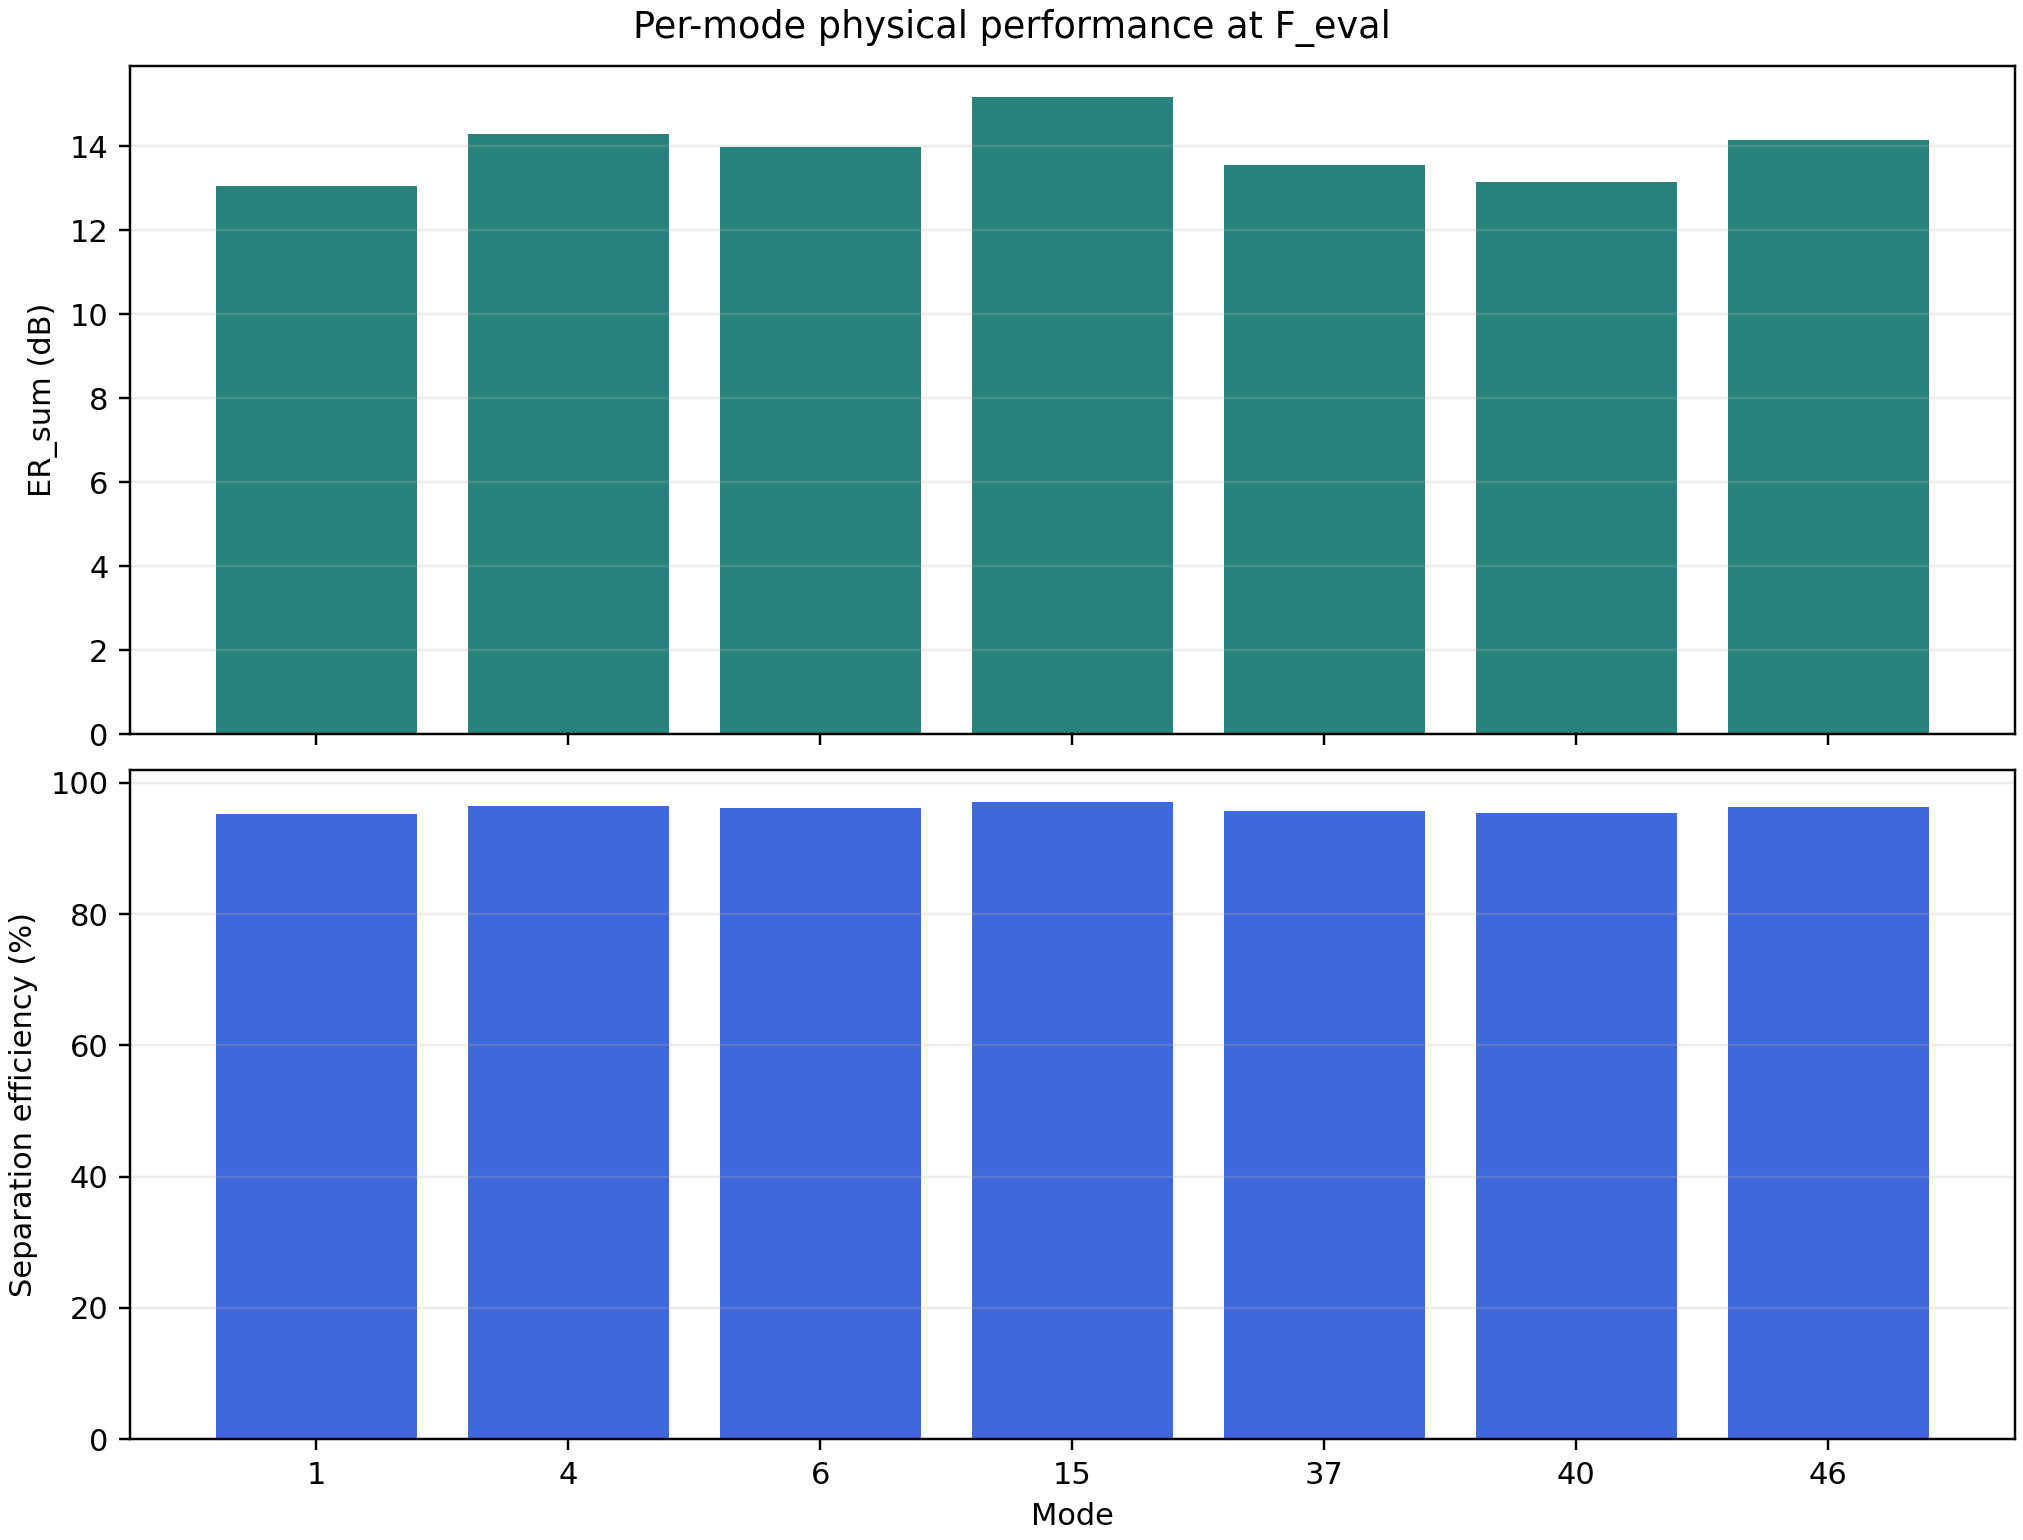

The data file committed next to this chart (first rows):
mode, pos, background_leakage_raw_sum, ER_sum_dB, separation_efficiency
1, 0.2533, 0.04951, 13.05, 0.9528
4, 0.01331, 0.03713, 14.3, 0.9642
6, 0.52, 0.03995, 13.99, 0.9616
15, 0.7999, 0.03045, 15.16, 0.9704
37, 0.3731, 0.04418, 13.55, 0.9577
40, 0.1331, 0.0484, 13.15, 0.9538
46, 0.653, 0.03847, 14.15, 0.963
